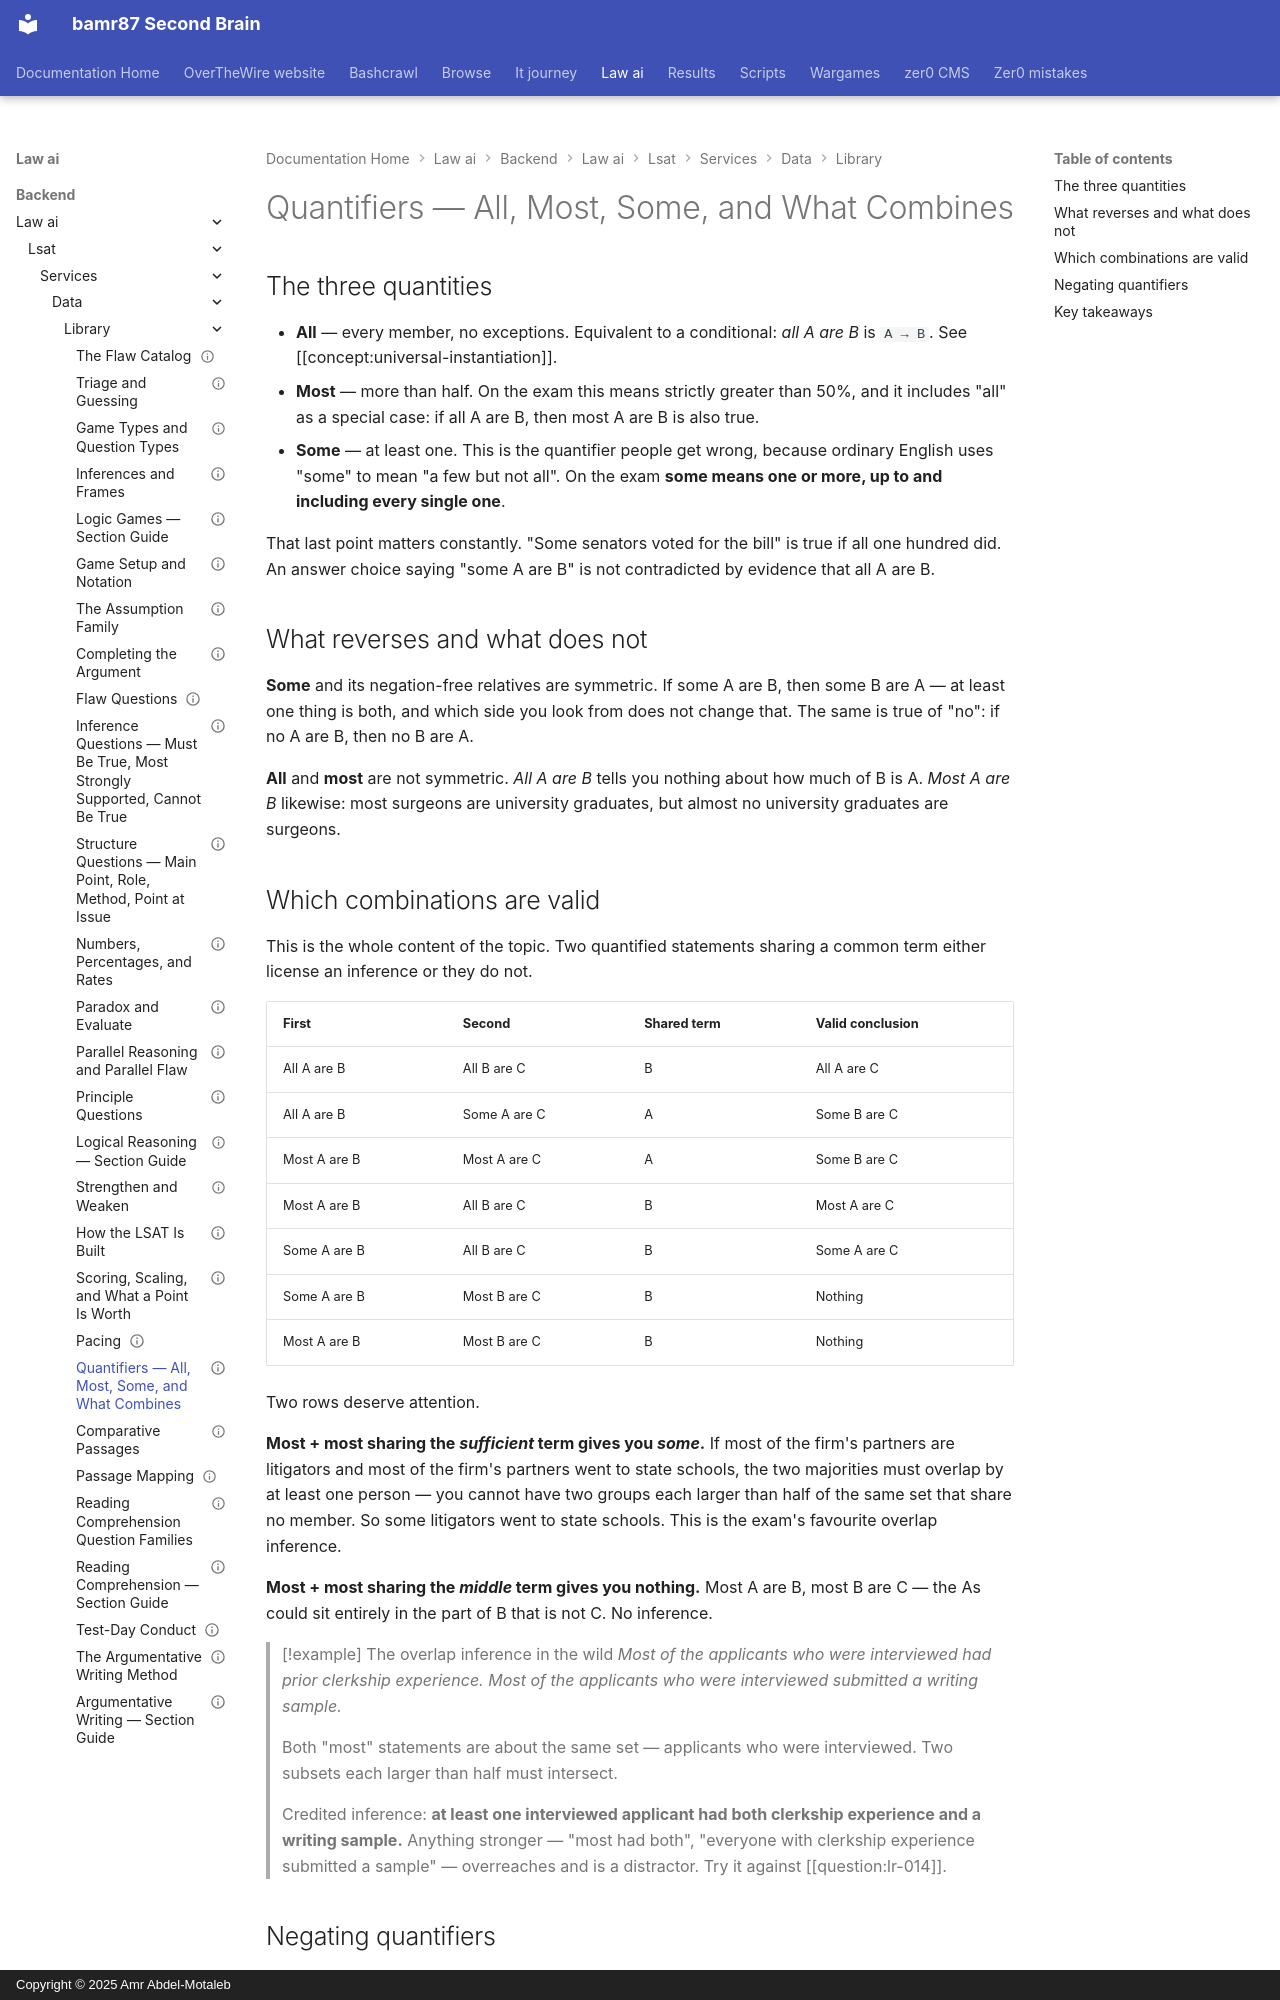

repository: bamr87/README · page: law-ai/backend/law_ai/lsat/services/data/library/quantifiers-and-overlap/index.html · generator: mkdocs · copyright: Copyright © 2025 Amr Abdel-Motaleb

---
archetypes:
- lr-must-be-true
- lr-cannot-be-true
concepts:
- universal-instantiation
- must-be-true
- most-strongly-supported
- cannot-be-true
id: quantifiers-and-overlap
kind: foundation
last_reviewed: 2026-09-03
level: advanced
prerequisites:
- conditional-logic-foundations
references: []
related:
- lr-inference-family
- formal-fallacies-catalog
revision: 1
sections:
- LR
source_file: backend/law_ai/lsat/services/data/library/quantifiers-and-overlap.md
source_repo: bamr87/law-ai
source_url: https://github.com/bamr87/law-ai/blob/main/backend/law_ai/lsat/services/data/library/quantifiers-and-overlap.md
status: reviewed
summary: The three quantifiers, what each one licenses, which pairs combine into a
  valid inference, and why "most" plus "most" is the exam's favourite overlap question.
tags:
- quantifier
- some
- most
- overlap
- foundations
title: Quantifiers — All, Most, Some, and What Combines
---

## The three quantities

- **All** — every member, no exceptions. Equivalent to a conditional: *all A are B* is `A → B`. See [[concept:universal-instantiation]].
- **Most** — more than half. On the exam this means strictly greater than 50%, and it includes "all" as a special case: if all A are B, then most A are B is also true.
- **Some** — at least one. This is the quantifier people get wrong, because ordinary English uses "some" to mean "a few but not all". On the exam **some means one or more, up to and including every single one**.

That last point matters constantly. "Some senators voted for the bill" is true if all one hundred did. An answer choice saying "some A are B" is not contradicted by evidence that all A are B.

## What reverses and what does not

**Some** and its negation-free relatives are symmetric. If some A are B, then some B are A — at least one thing is both, and which side you look from does not change that. The same is true of "no": if no A are B, then no B are A.

**All** and **most** are not symmetric. *All A are B* tells you nothing about how much of B is A. *Most A are B* likewise: most surgeons are university graduates, but almost no university graduates are surgeons.

## Which combinations are valid

This is the whole content of the topic. Two quantified statements sharing a common term either license an inference or they do not.

| First | Second | Shared term | Valid conclusion |
|---|---|---|---|
| All A are B | All B are C | B | All A are C |
| All A are B | Some A are C | A | Some B are C |
| Most A are B | Most A are C | A | Some B are C |
| Most A are B | All B are C | B | Most A are C |
| Some A are B | All B are C | B | Some A are C |
| Some A are B | Most B are C | B | Nothing |
| Most A are B | Most B are C | B | Nothing |

Two rows deserve attention.

**Most + most sharing the *sufficient* term gives you *some*.** If most of the firm's partners are litigators and most of the firm's partners went to state schools, the two majorities must overlap by at least one person — you cannot have two groups each larger than half of the same set that share no member. So some litigators went to state schools. This is the exam's favourite overlap inference.

**Most + most sharing the *middle* term gives you nothing.** Most A are B, most B are C — the As could sit entirely in the part of B that is not C. No inference.

> [!example] The overlap inference in the wild
> *Most of the applicants who were interviewed had prior clerkship experience. Most of the applicants who were interviewed submitted a writing sample.*
>
> Both "most" statements are about the same set — applicants who were interviewed. Two subsets each larger than half must intersect.
>
> Credited inference: **at least one interviewed applicant had both clerkship experience and a writing sample.** Anything stronger — "most had both", "everyone with clerkship experience submitted a sample" — overreaches and is a distractor. Try it against [[question:lr-014]].
